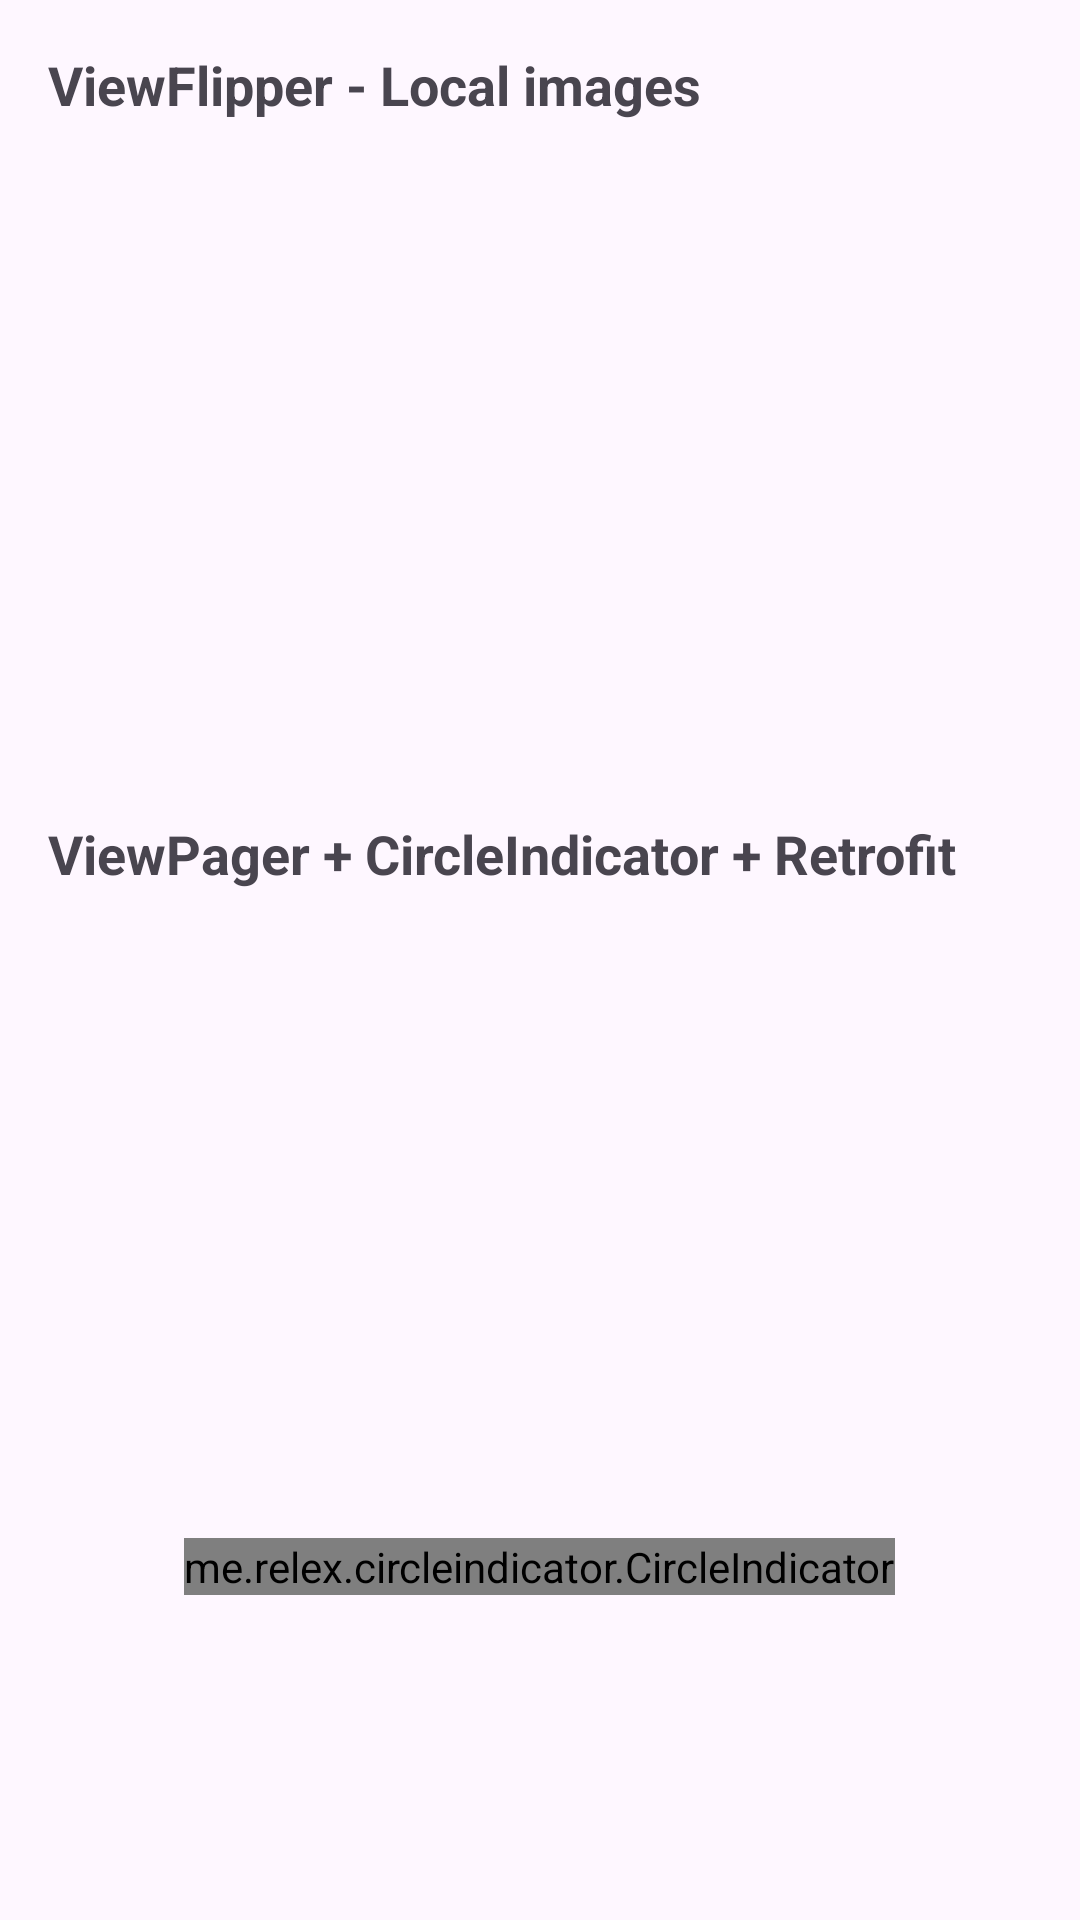

Reconstruct the res/layout file that produces this screen, plus the resources it refers to.
<!-- AndroidManifest.xml: application theme Theme.LabViewFlipperRecycler -->
<!-- res/layout/activity_slider_view.xml -->
<?xml version="1.0" encoding="utf-8"?>
<ScrollView xmlns:android="http://schemas.android.com/apk/res/android"
    android:layout_width="match_parent"
    android:layout_height="match_parent">

    <LinearLayout
        android:layout_width="match_parent"
        android:layout_height="wrap_content"
        android:orientation="vertical"
        android:padding="16dp">

        
        <TextView
            android:layout_width="wrap_content"
            android:layout_height="wrap_content"
            android:text="ViewFlipper - Local images"
            android:textStyle="bold"
            android:textSize="18sp"
            android:layout_marginBottom="8dp" />

        
        <ViewFlipper
            android:id="@+id/viewFlipper"
            android:layout_width="match_parent"
            android:layout_height="200dp"
            android:autoStart="true"
            android:flipInterval="2000">

            <ImageView
                android:layout_width="match_parent"
                android:layout_height="match_parent"
                android:scaleType="centerCrop"
                android:src="@mipmap/ic_launcher" />

            <ImageView
                android:layout_width="match_parent"
                android:layout_height="match_parent"
                android:scaleType="centerCrop"
                android:src="@mipmap/ic_launcher_round" />

            <ImageView
                android:layout_width="match_parent"
                android:layout_height="match_parent"
                android:scaleType="centerCrop"
                android:src="@mipmap/ic_launcher" />
        </ViewFlipper>

        
        <TextView
            android:layout_width="wrap_content"
            android:layout_height="wrap_content"
            android:text="ViewPager + CircleIndicator + Retrofit"
            android:textStyle="bold"
            android:textSize="18sp"
            android:layout_marginTop="24dp"
            android:layout_marginBottom="8dp" />

        
        <androidx.viewpager.widget.ViewPager
            android:id="@+id/viewPagerRetrofit"
            android:layout_width="match_parent"
            android:layout_height="200dp" />

        <me.relex.circleindicator.CircleIndicator
            android:id="@+id/indicatorRetrofit"
            android:layout_width="wrap_content"
            android:layout_height="wrap_content"
            android:layout_gravity="center_horizontal"
            android:layout_marginTop="8dp" />

    </LinearLayout>
</ScrollView>
<!-- resources referenced by this layout -->
<resources>
  <style name="Theme.LabViewFlipperRecycler" parent="Base.Theme.LabViewFlipperRecycler" />
  <style name="Base.Theme.LabViewFlipperRecycler" parent="Theme.Material3.DayNight.NoActionBar">
          
          
      </style>
</resources>
